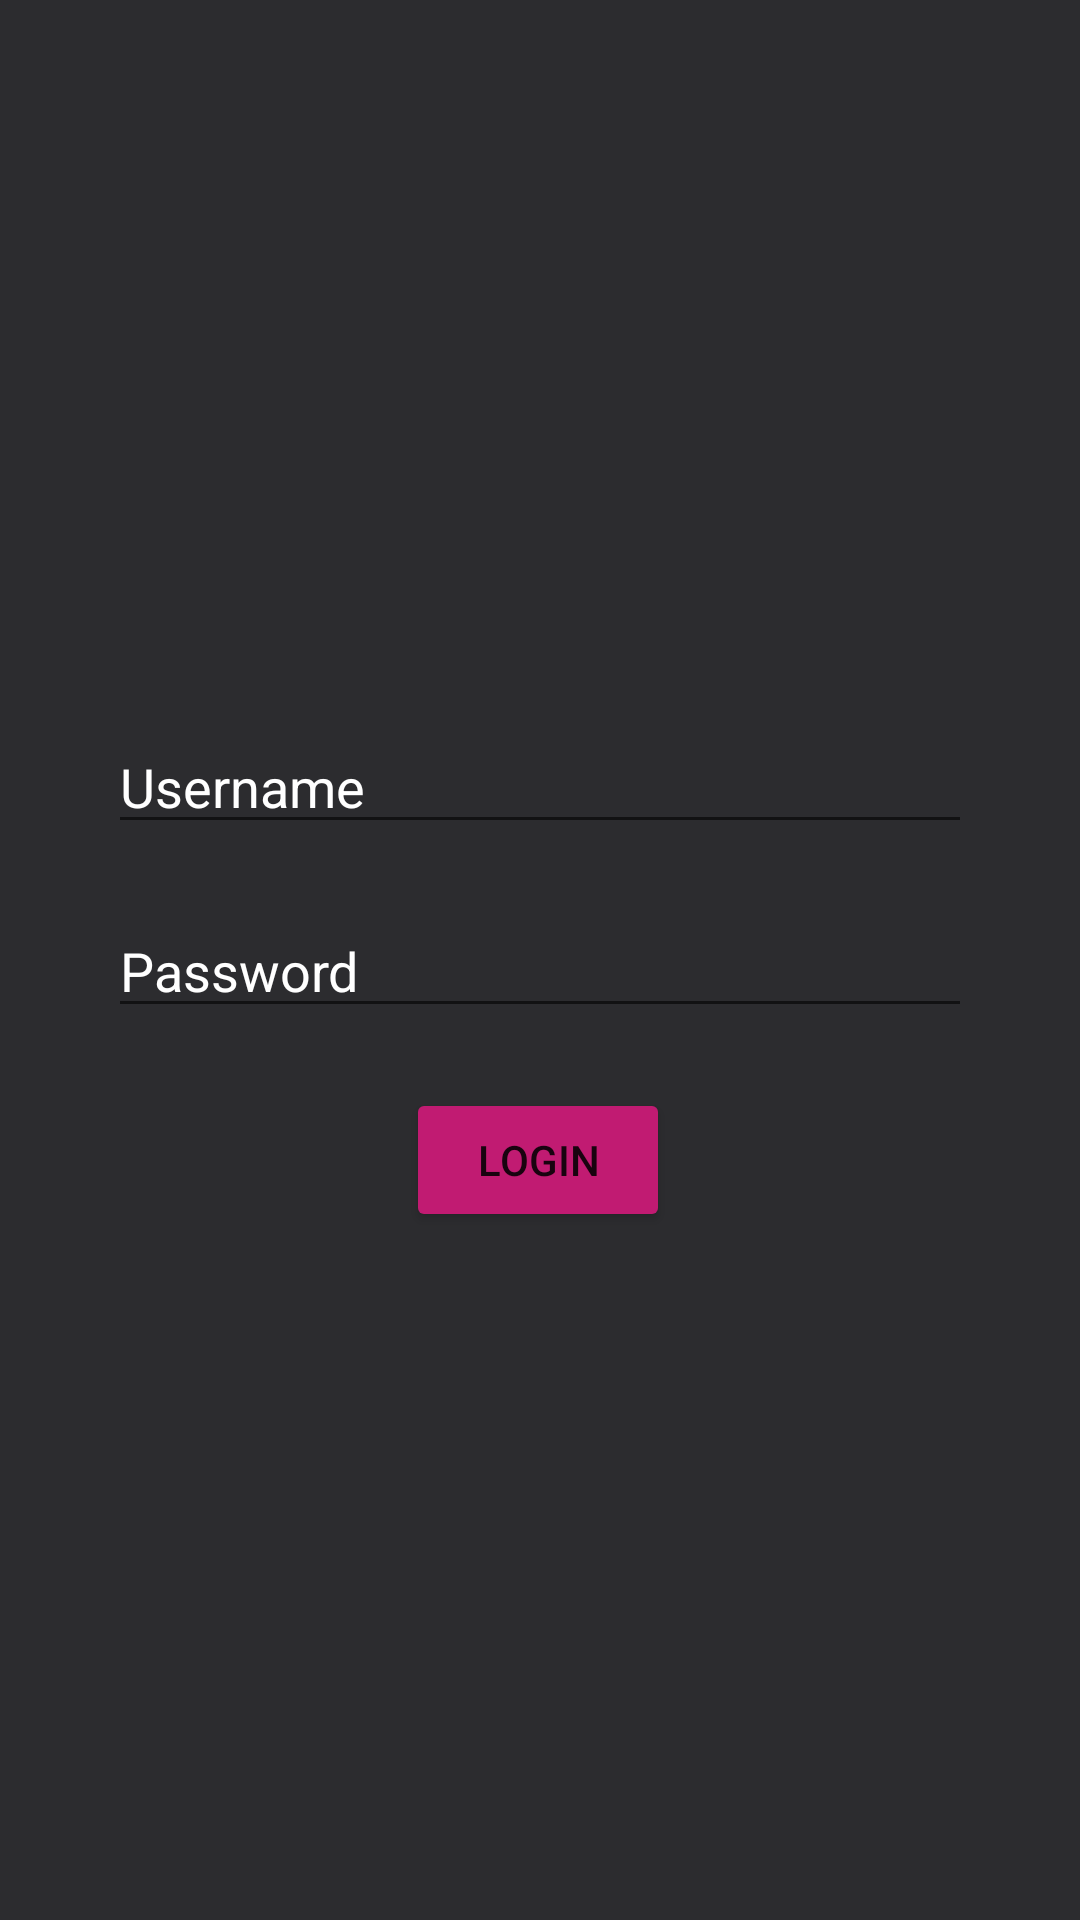

Android layout source for this screen:
<!-- AndroidManifest.xml: application theme Theme.MOVIEDETAILS -->
<!-- res/layout/activity_main.xml -->
<?xml version="1.0" encoding="utf-8"?>
<androidx.constraintlayout.widget.ConstraintLayout xmlns:android="http://schemas.android.com/apk/res/android"
    xmlns:app="http://schemas.android.com/apk/res-auto"
    xmlns:tools="http://schemas.android.com/tools"
    android:layout_width="match_parent"
    android:layout_height="match_parent"
    tools:context=".MainActivity"
    android:background="@color/grey">

    <EditText
        android:textColorHint="@color/white"
        android:id="@+id/etUsername"
        android:layout_width="0dp"
        android:layout_height="wrap_content"
        android:layout_marginTop="240dp"
        android:hint="Username"
        android:imeOptions="actionNext"
        android:inputType="text"
        app:layout_constraintEnd_toEndOf="parent"
        app:layout_constraintStart_toStartOf="parent"
        app:layout_constraintTop_toTopOf="parent"
        app:layout_constraintWidth_percent="0.8"
        tools:ignore="TouchTargetSizeCheck" />

    <EditText
        android:textColorHint="@color/white"
        android:id="@+id/etPassword"
        android:layout_width="0dp"
        android:layout_height="wrap_content"
        android:layout_marginTop="20dp"
        android:hint="Password"
        android:imeOptions="actionDone"
        android:inputType="textPassword"
        app:layout_constraintEnd_toEndOf="parent"
        app:layout_constraintStart_toStartOf="parent"
        app:layout_constraintTop_toBottomOf="@id/etUsername"
        app:layout_constraintWidth_percent="0.8"
        tools:ignore="TouchTargetSizeCheck" />

    <Button
        android:textColorHint="@color/pink"
        android:id="@+id/btnLogin"
        android:backgroundTint="@color/pink"
        android:layout_width="wrap_content"
        android:layout_height="wrap_content"
        android:layout_marginTop="20dp"
        android:text="Login"
        app:layout_constraintEnd_toEndOf="parent"
        app:layout_constraintHorizontal_bias="0.498"
        app:layout_constraintStart_toStartOf="parent"
        app:layout_constraintTop_toBottomOf="@id/etPassword" />

</androidx.constraintlayout.widget.ConstraintLayout>
<!-- resources referenced by this layout -->
<resources>
  <color name="grey">#2C2C2F</color>
  <color name="pink">#C11B72</color>
  <color name="white">#FFFFFFFF</color>
  <style name="Theme.MOVIEDETAILS" parent="Theme.MaterialComponents.DayNight.DarkActionBar">
          
          <item name="colorPrimary">@color/purple_500</item>
          <item name="colorPrimaryVariant">@color/purple_700</item>
          <item name="colorOnPrimary">@color/white</item>
          
          <item name="colorSecondary">@color/teal_200</item>
          <item name="colorSecondaryVariant">@color/teal_700</item>
          <item name="colorOnSecondary">@color/black</item>
          
          <item name="android:statusBarColor">?attr/colorPrimaryVariant</item>
          
      </style>
  <color name="purple_500">#FF6200EE</color>
  <color name="purple_700">#FF3700B3</color>
  <color name="teal_200">#FF03DAC5</color>
  <color name="teal_700">#FF018786</color>
  <color name="black">#FF000000</color>
</resources>
